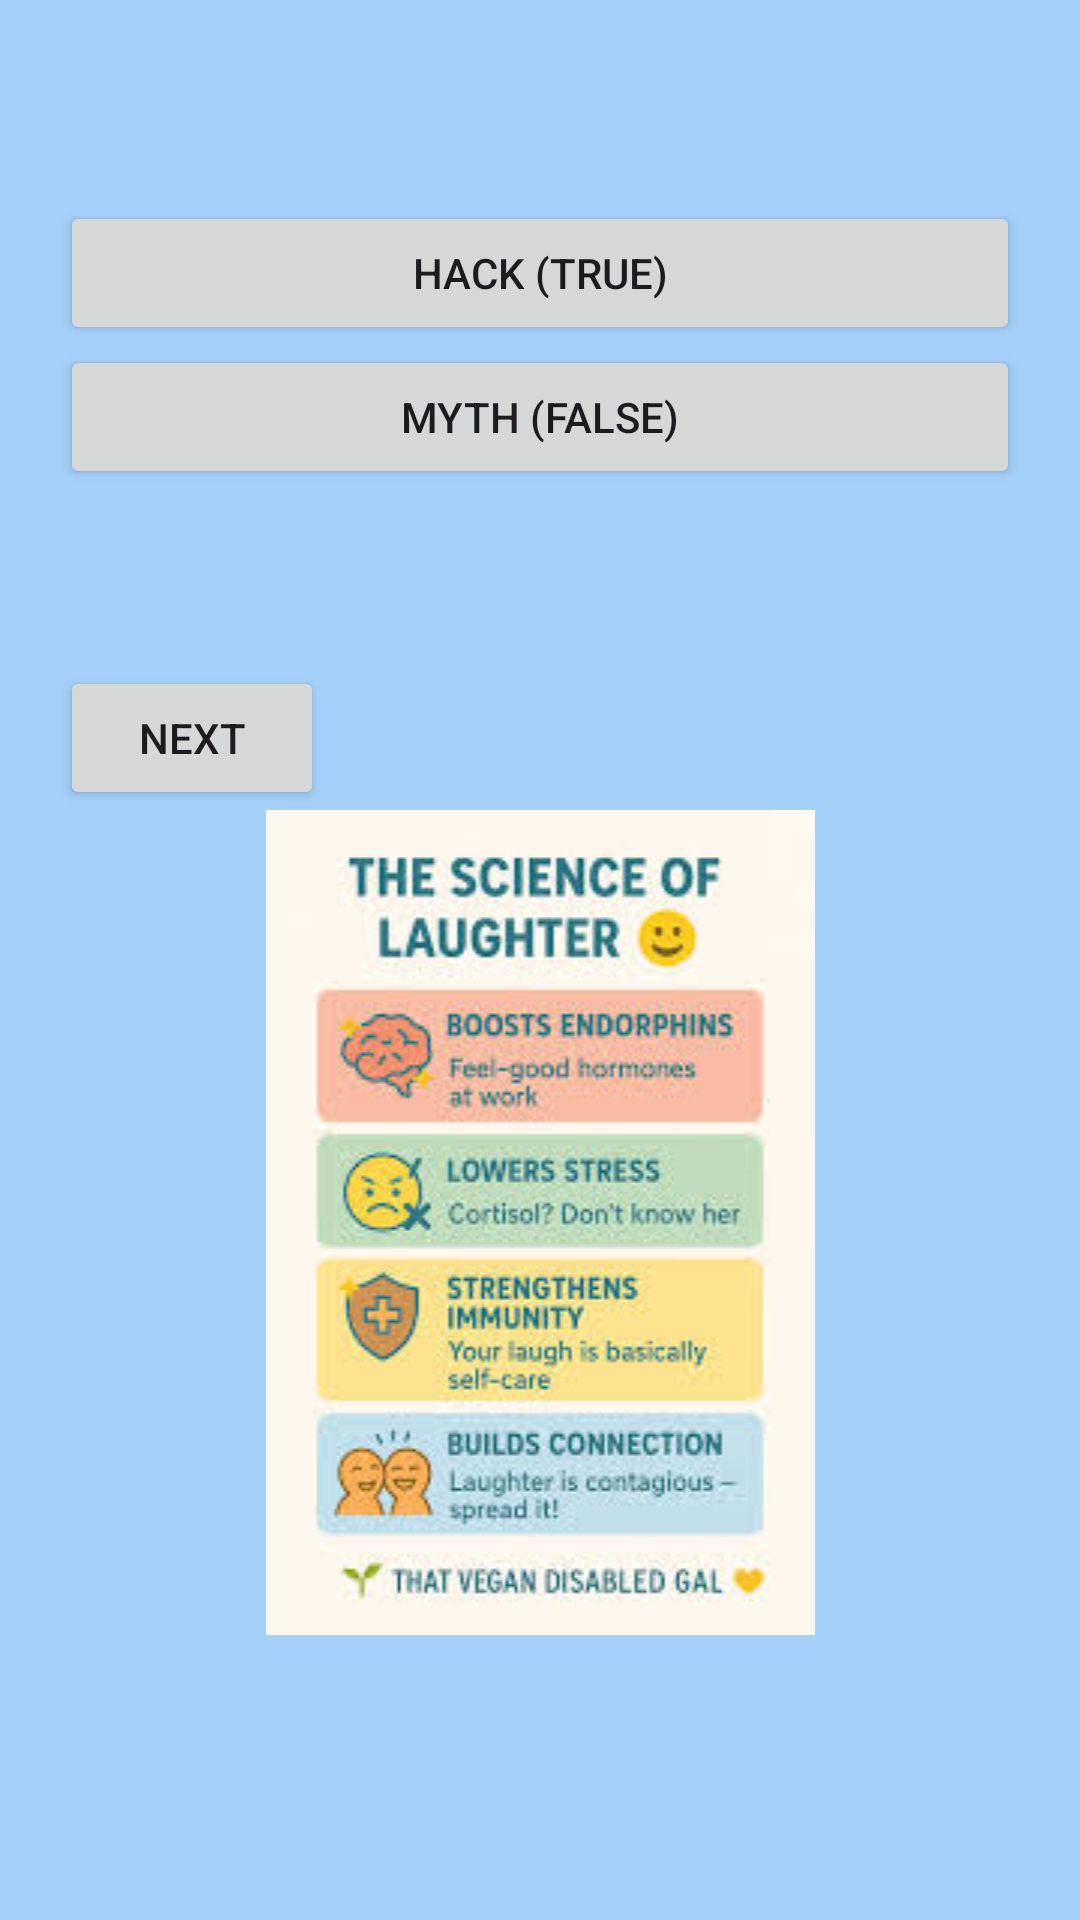

The Android layout XML behind this screen, and the referenced resources:
<!-- AndroidManifest.xml: application theme Theme.LIFEHACKAPP5 -->
<!-- res/layout/activity_quiz.xml -->
<?xml version="1.0" encoding="utf-8"?>
<LinearLayout xmlns:android="http://schemas.android.com/apk/res/android"
    xmlns:app="http://schemas.android.com/apk/res-auto"
    xmlns:tools="http://schemas.android.com/tools"
    android:id="@+id/main"
    android:layout_width="match_parent"
    android:layout_height="match_parent"
    android:background="#672196F3"
    android:orientation="vertical"
    android:padding="20dp"
    tools:context=".QuizActivity"
    tools:ignore="Orientation">

    <TextView
        android:id="@+id/questionText"
        android:layout_width="match_parent"
        android:layout_height="wrap_content"
        android:layout_marginBottom="20dp"
        android:textSize="20sp" />

    <Button
        android:id="@+id/hackButton"
        android:layout_width="match_parent"
        android:layout_height="wrap_content"
        android:text="Hack (True)" />

    <Button
        android:id="@+id/mythButton"
        android:layout_width="match_parent"
        android:layout_height="wrap_content"
        android:text="Myth (False)" />

    <TextView
        android:id="@+id/feedbackText"
        android:layout_width="wrap_content"
        android:layout_height="wrap_content"
        android:layout_marginTop="20dp" />

    <Button
        android:id="@+id/nextButton"
        android:layout_width="wrap_content"
        android:layout_height="wrap_content"
        android:layout_marginTop="20dp"
        android:text="Next" />

    <ImageView
        android:id="@+id/imageView"
        android:layout_width="match_parent"
        android:layout_height="wrap_content"
        app:srcCompat="@drawable/img_1" />
</LinearLayout>
<!-- resources referenced by this layout -->
<resources>
  <!-- drawable img_1: png bitmap (drawable, 70559 bytes) -->
  <style name="Theme.LIFEHACKAPP5" parent="Base.Theme.LIFEHACKAPP5" />
  <style name="Base.Theme.LIFEHACKAPP5" parent="Theme.Material3.DayNight.NoActionBar">
          
          
      </style>
</resources>
